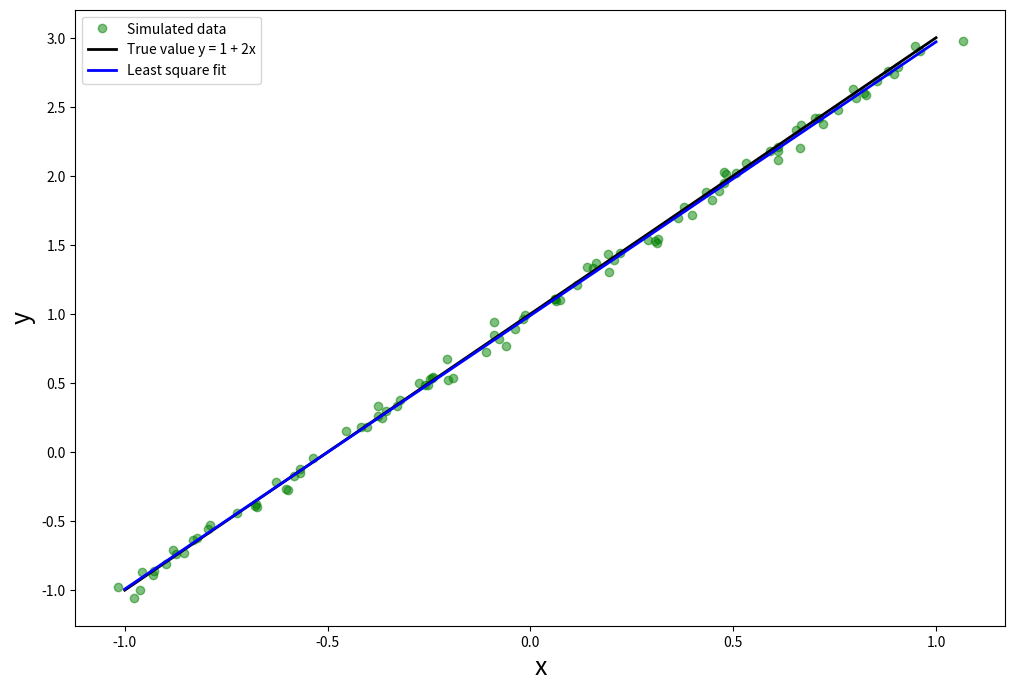

Write the Python code that produced this figure.
import scipy.linalg as la
import numpy as np
import matplotlib.pyplot as plt
m = 100
x = np.linspace(-1, 1, m)
y_exact = 1 + 2 * x
xi = x + np.random.normal(0, 0.05, 100)
yi = 1 + 2 * xi + np.random.normal(0, 0.05, 100)
A = np.vstack([xi**0, xi**1])
sol, r, rank, s = la.lstsq(A.T, yi)   #求取各个系数大小
y_fit = sol[0] + sol[1] * x

fig, ax = plt.subplots(figsize=(12, 8))
ax.plot(xi, yi, 'go', alpha=0.5, label='Simulated data')
ax.plot(x, y_exact, 'k', lw=2, label='True value y = 1 + 2x')
ax.plot(x, y_fit, 'b', lw=2, label='Least square fit')
ax.set_xlabel("x", fontsize=18)
ax.set_ylabel("y", fontsize=18)
ax.legend(loc=2)         #设置曲线标注位置
plt.show()